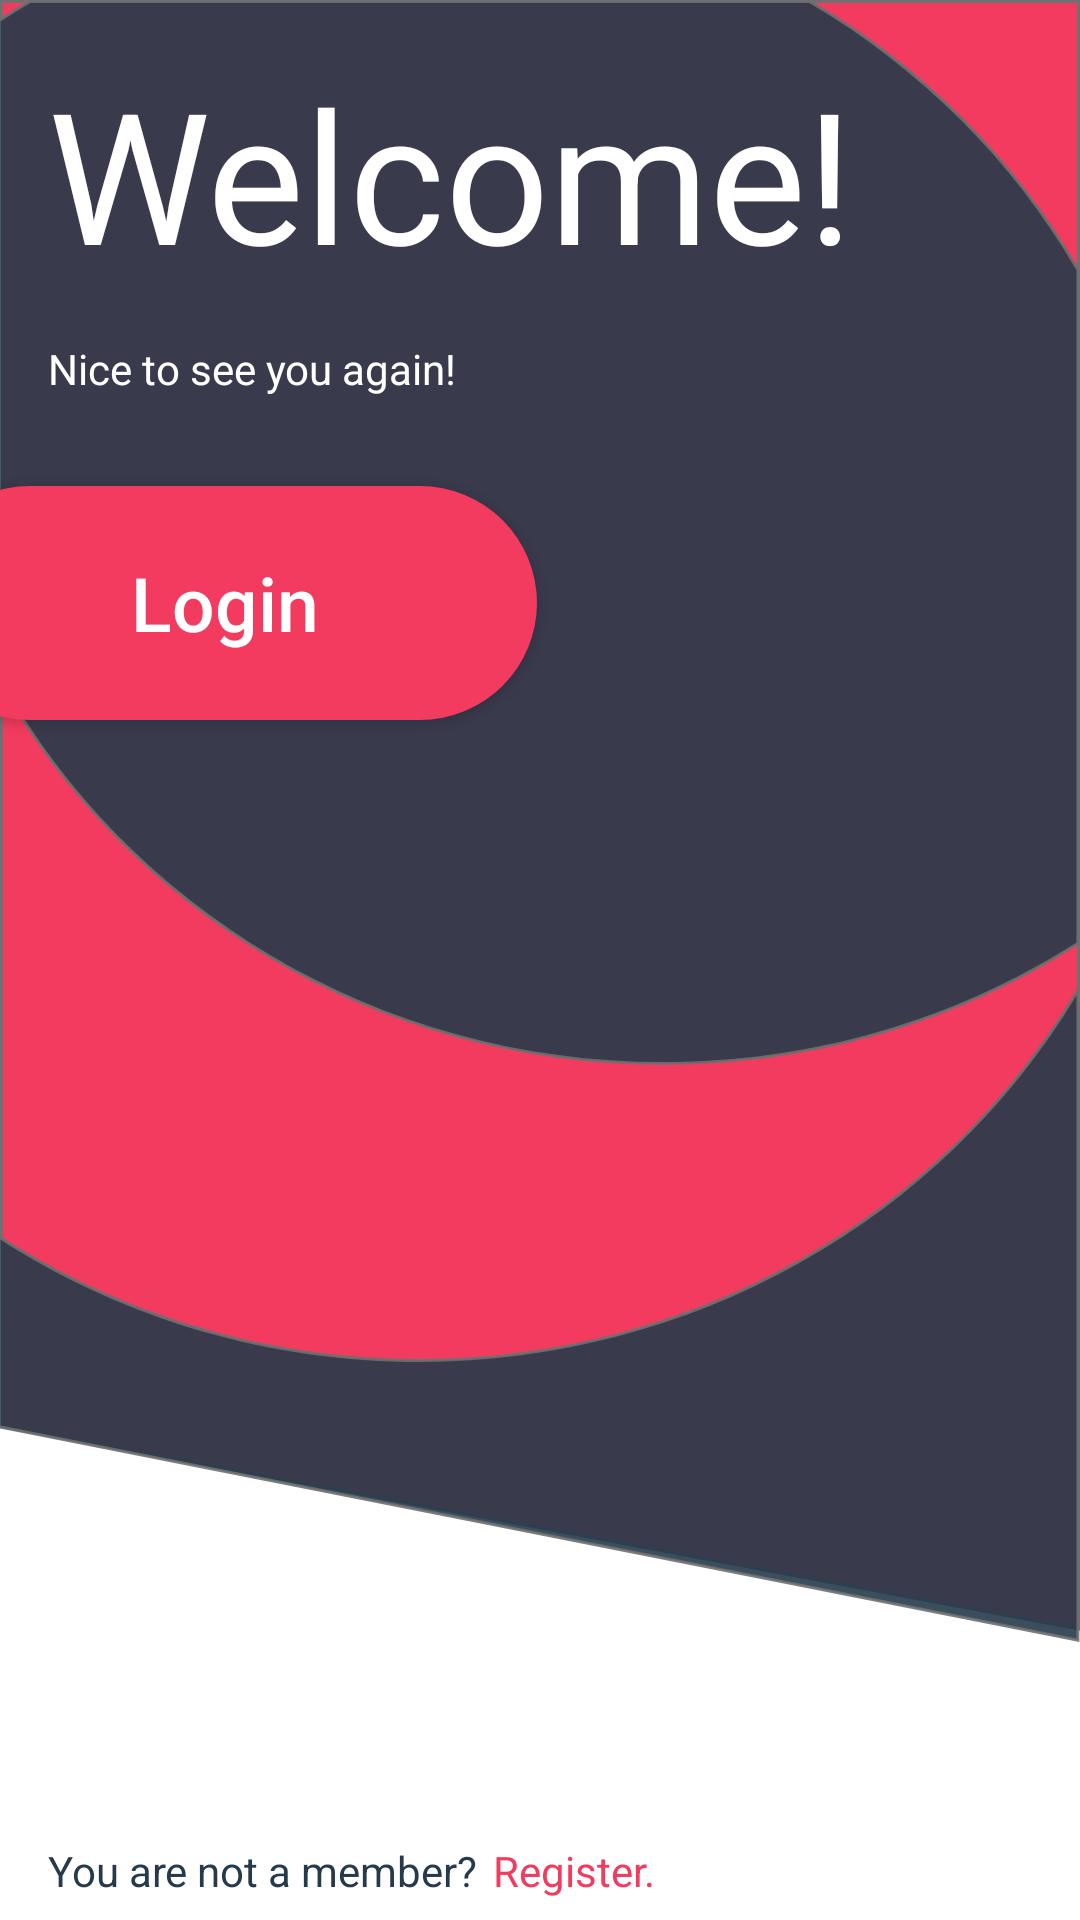

Produce the Android XML layout that renders to this screen, including the resource entries it uses.
<!-- AndroidManifest.xml: application theme AppTheme -->
<!-- res/layout/activity_main.xml -->
<?xml version="1.0" encoding="utf-8"?>

<androidx.constraintlayout.widget.ConstraintLayout xmlns:android="http://schemas.android.com/apk/res/android"
    xmlns:app="http://schemas.android.com/apk/res-auto"
    xmlns:tools="http://schemas.android.com/tools"
    android:layout_width="match_parent"
    android:layout_height="match_parent"
    tools:context=".login.MainActivity">

    <ImageView
        android:id="@+id/imageView"
        android:layout_width="match_parent"
        android:layout_height="match_parent"
        app:layout_constraintBottom_toBottomOf="parent"
        app:layout_constraintEnd_toEndOf="parent"
        app:layout_constraintHorizontal_bias="0.0"
        app:layout_constraintStart_toStartOf="parent"
        app:layout_constraintTop_toTopOf="parent"
        app:layout_constraintVertical_bias="0.0"
        app:srcCompat="@drawable/ic_welcome" />

    <ImageView
        android:id="@+id/imageView2"
        android:layout_width="wrap_content"
        android:layout_height="wrap_content"
        android:layout_marginBottom="41dp"
        android:src="@drawable/repeats"
        app:layout_constraintBottom_toBottomOf="parent"
        app:layout_constraintStart_toStartOf="@+id/imageView"
        app:layout_constraintTop_toBottomOf="@+id/button" />

    <TextView
        android:id="@+id/textView"
        android:layout_width="wrap_content"
        android:layout_height="wrap_content"
        android:layout_marginStart="16dp"
        android:layout_marginLeft="16dp"
        android:layout_marginBottom="7dp"
        android:text="You are not a member?"
        android:textColor="#253A4B"
        app:layout_constraintBottom_toBottomOf="parent"
        app:layout_constraintStart_toStartOf="parent" />

    <TextView
        android:id="@+id/textView4"
        android:layout_width="wrap_content"
        android:layout_height="wrap_content"
        android:layout_marginStart="5dp"
        android:layout_marginLeft="5dp"
        android:layout_marginBottom="7dp"
        android:text="Register."
        android:textColor="#F23B5F"
        app:layout_constraintBottom_toBottomOf="parent"
        app:layout_constraintStart_toEndOf="@+id/textView" />

    <TextView
        android:id="@+id/textView5"
        android:layout_width="wrap_content"
        android:layout_height="wrap_content"
        android:layout_marginStart="16dp"
        android:layout_marginLeft="16dp"
        android:layout_marginTop="17dp"
        android:text="Welcome!"
        android:textColor="#FFFFFF"
        android:textSize="61sp"
        app:layout_constraintStart_toStartOf="parent"
        app:layout_constraintTop_toTopOf="parent" />

    <TextView
        android:id="@+id/textView6"
        android:layout_width="wrap_content"
        android:layout_height="wrap_content"
        android:layout_marginStart="16dp"
        android:layout_marginLeft="16dp"
        android:layout_marginTop="15dp"
        android:text="Nice to see you again!"
        android:textColor="#FFFFFF"
        app:layout_constraintStart_toStartOf="parent"
        app:layout_constraintTop_toBottomOf="@+id/textView5" />

    <Button
        android:id="@+id/loginButton"
        android:layout_width="208dp"
        android:layout_height="0dp"
        android:layout_marginTop="162dp"
        android:layout_marginEnd="106dp"
        android:layout_marginRight="106dp"
        android:layout_marginBottom="359dp"
        android:background="@drawable/login_button"
        android:text="Login"
        android:textAllCaps="false"
        android:textColor="#FFFFFF"
        android:textSize="25sp"
        app:layout_constraintBottom_toTopOf="@+id/imageView2"
        app:layout_constraintEnd_toEndOf="@+id/textView5"
        app:layout_constraintTop_toTopOf="parent" />
</androidx.constraintlayout.widget.ConstraintLayout>
<!-- resources referenced by this layout -->
<resources>
  <!-- drawable ic_welcome: vector/xml drawable (drawable, 7663 chars, omitted) -->
  <!-- drawable login_button (drawable) -->
  <?xml version="1.0" encoding="utf-8"?>
  
  <shape android:shape="rectangle" xmlns:android="http://schemas.android.com/apk/res/android">
  
          <corners android:radius="50sp"/>
          <solid android:color="#F23B5F"/>
  </shape>
  <style name="AppTheme" parent="Theme.AppCompat.Light.NoActionBar">
          
          <item name="colorPrimary">@color/colorPrimary</item>
          <item name="colorPrimaryDark">@color/colorPrimaryDark</item>
          <item name="colorAccent">@color/colorAccent</item>
          <item name="windowNoTitle">true</item>
          <item name="windowActionBar">false</item>
          <item name="android:windowLightStatusBar">true</item>
          <item name="android:colorPrimaryDark">#FFFFFF</item>
  
  
  
  
      </style>
  <color name="colorPrimary">#3F51B5</color>
  <color name="colorPrimaryDark">#303F9F</color>
  <color name="colorAccent">#FF4081</color>
</resources>
